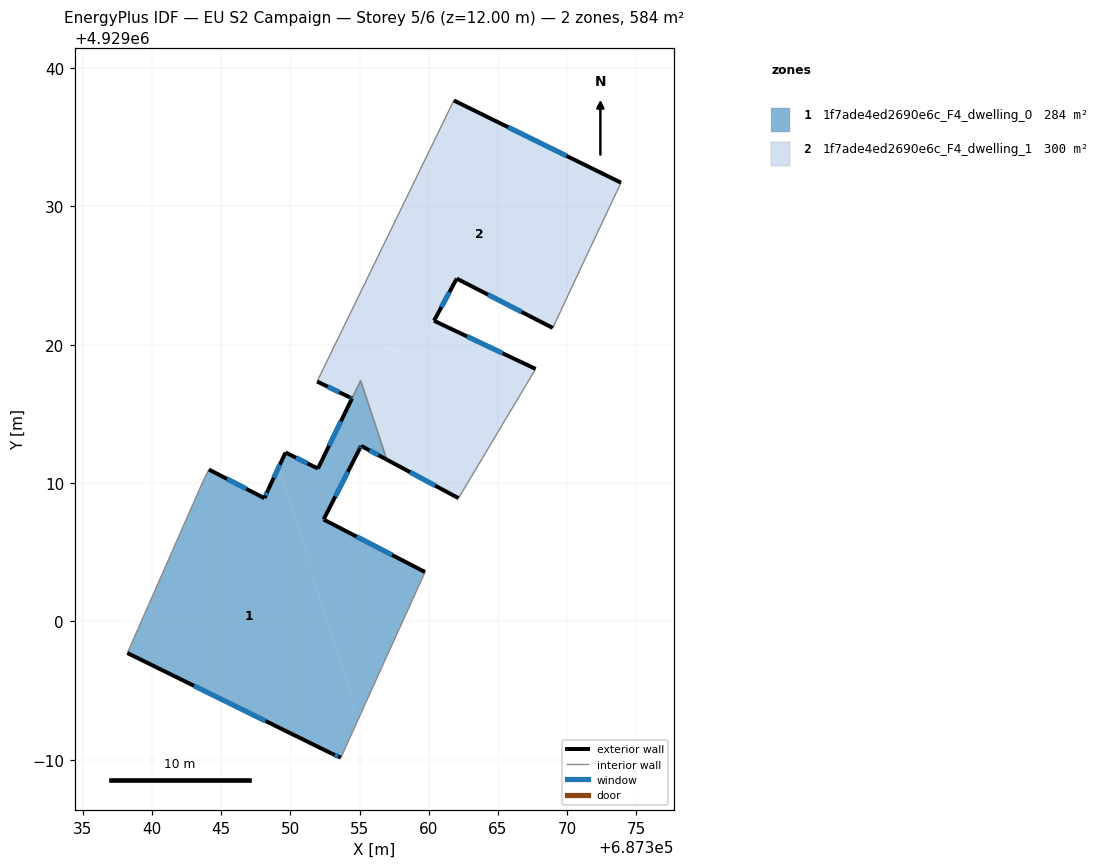
=== STOREY PLAN SPEC (per zone: floor XY polygon, exterior-wall plan segments, windows/doors) ===
zone 1: 1f7ade4ed2690e6c_F4_dwelling_0  (283.7 m²)
  floor: (687355.08, 4929017.41) (687356.15, 4929014.17) (687356.96, 4929011.70)
  floor: (687349.17, 4929011.18) (687354.90, 4928992.91) (687353.65, 4928990.16) (687353.01, 4928990.44) (687338.22, 4928997.72) (687343.75, 4929010.27) (687344.11, 4929010.98) (687348.12, 4929008.91) (687348.39, 4929009.51)
  floor: (687355.08, 4929017.41) (687356.96, 4929011.70) (687355.11, 4929012.69) (687355.00, 4929012.47) (687352.40, 4929007.37) (687359.73, 4929003.57) (687358.84, 4929001.60) (687356.95, 4928997.45) (687354.90, 4928992.91) (687349.17, 4929011.18) (687349.65, 4929012.21) (687351.99, 4929011.05)
  exterior wall: (687355.11, 4929012.69) – (687356.96, 4929011.70)  [2.1 m]
    window: (687355.71, 4929012.37) – (687356.36, 4929012.02)  [0.8 m²]
  exterior wall: (687355.00, 4929012.47) – (687355.11, 4929012.69)  [0.2 m]
    window: (687355.04, 4929012.54) – (687355.08, 4929012.62)  [0.1 m²]
  exterior wall: (687352.40, 4929007.37) – (687355.00, 4929012.47)  [5.7 m]
    window: (687353.25, 4929009.03) – (687354.16, 4929010.81)  [2.1 m²]
  exterior wall: (687359.73, 4929003.57) – (687352.40, 4929007.37)  [8.3 m]
    window: (687357.35, 4929004.81) – (687354.79, 4929006.14)  [3.0 m²]
  exterior wall: (687353.01, 4928990.44) – (687353.65, 4928990.16)  [0.7 m]
    window: (687353.22, 4928990.35) – (687353.44, 4928990.25)  [0.3 m²]
  exterior wall: (687338.22, 4928997.72) – (687353.01, 4928990.44)  [16.5 m]
    window: (687343.03, 4928995.36) – (687348.20, 4928992.81)  [6.0 m²]
  exterior wall: (687348.12, 4929008.91) – (687344.11, 4929010.98)  [4.5 m]
    window: (687346.82, 4929009.59) – (687345.42, 4929010.31)  [1.7 m²]
  exterior wall: (687348.39, 4929009.51) – (687348.12, 4929008.91)  [0.7 m]
    window: (687348.30, 4929009.32) – (687348.21, 4929009.11)  [0.2 m²]
  exterior wall: (687349.65, 4929012.21) – (687348.39, 4929009.51)  [3.0 m]
    window: (687349.24, 4929011.33) – (687348.80, 4929010.39)  [1.1 m²]
  exterior wall: (687351.99, 4929011.05) – (687349.65, 4929012.21)  [2.6 m]
    window: (687351.23, 4929011.43) – (687350.41, 4929011.83)  [1.0 m²]
  exterior wall: (687354.45, 4929016.12) – (687351.99, 4929011.05)  [5.6 m]
    window: (687353.65, 4929014.47) – (687352.79, 4929012.70)  [2.1 m²]
  interior walls: 8
zone 2: 1f7ade4ed2690e6c_F4_dwelling_1  (299.9 m²)
  floor: (687355.08, 4929017.41) (687356.15, 4929014.17) (687356.96, 4929011.70)
  floor: (687373.89, 4929031.71) (687371.65, 4929026.96) (687368.96, 4929021.21) (687362.02, 4929024.78) (687359.75, 4929020.56) (687352.37, 4929018.25) (687361.81, 4929037.65)
  floor: (687367.72, 4929018.25) (687362.15, 4929008.91) (687356.96, 4929011.70) (687356.15, 4929014.17) (687355.08, 4929017.41) (687354.45, 4929016.12) (687351.93, 4929017.34) (687352.37, 4929018.25) (687359.75, 4929020.56) (687360.38, 4929021.73)
  exterior wall: (687354.32, 4929016.19) – (687354.45, 4929016.12)  [0.1 m]
    window: (687354.36, 4929016.17) – (687354.41, 4929016.14)  [0.1 m²]
  exterior wall: (687351.93, 4929017.34) – (687354.31, 4929016.19)  [2.6 m]
    window: (687352.70, 4929016.97) – (687353.54, 4929016.57)  [1.0 m²]
  exterior wall: (687373.89, 4929031.71) – (687361.81, 4929037.65)  [13.5 m]
    window: (687369.96, 4929033.64) – (687365.74, 4929035.72)  [4.9 m²]
  exterior wall: (687362.02, 4929024.78) – (687368.96, 4929021.21)  [7.8 m]
    window: (687364.28, 4929023.62) – (687366.71, 4929022.37)  [2.9 m²]
  exterior wall: (687360.38, 4929021.73) – (687362.02, 4929024.78)  [3.5 m]
    window: (687360.92, 4929022.72) – (687361.49, 4929023.79)  [1.3 m²]
  exterior wall: (687367.72, 4929018.25) – (687360.38, 4929021.73)  [8.1 m]
    window: (687365.33, 4929019.38) – (687362.77, 4929020.60)  [3.0 m²]
  exterior wall: (687356.96, 4929011.70) – (687362.15, 4929008.91)  [5.9 m]
    window: (687358.65, 4929010.79) – (687360.47, 4929009.82)  [2.2 m²]
  interior walls: 7

=== DERIVED (storey summary) ===
Building: EU S2 Campaign
Storey: 5 of 6  (floor level z = 12.00 m)
Storey gross floor area: 583.5 m²
Zones on this storey: 2
  - 1f7ade4ed2690e6c_F4_dwelling_0: floor 283.7 m²; exterior wall 49.9 m (149.7 m²); 11 window(s) 18.3 m²; WWR 12.2%
  - 1f7ade4ed2690e6c_F4_dwelling_1: floor 299.9 m²; exterior wall 41.5 m (124.6 m²); 7 window(s) 15.2 m²; WWR 12.2%
Zone adjacency (shared interzone walls):
  - 1f7ade4ed2690e6c_F4_dwelling_0 ↔ 1f7ade4ed2690e6c_F4_dwelling_1